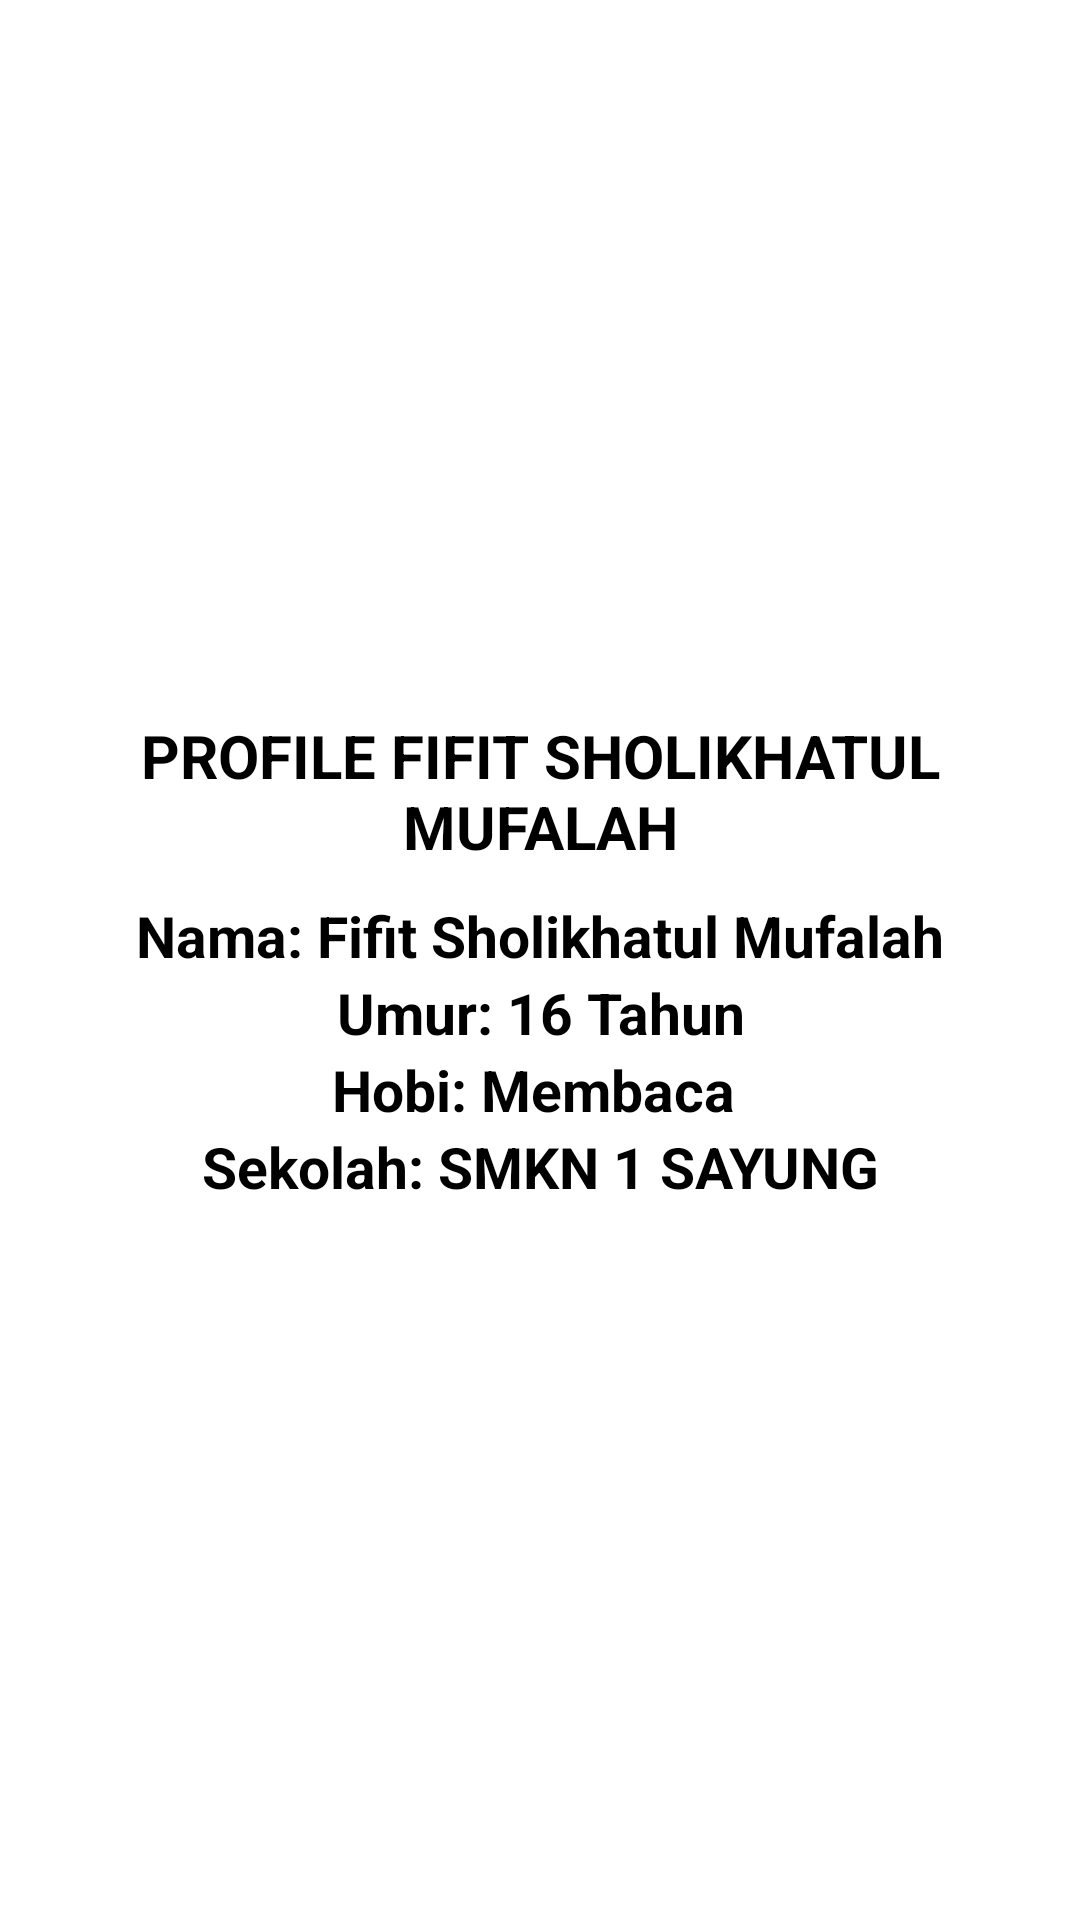

Layout XML and referenced resources for this Android screen:
<!-- AndroidManifest.xml: application theme Theme.Fifitjobsheet12 -->
<!-- res/layout/activity_main2.xml -->
<?xml version="1.0" encoding="utf-8"?>
<LinearLayout xmlns:android="http://schemas.android.com/apk/res/android"
    xmlns:app="http://schemas.android.com/apk/res-auto"
    xmlns:tools="http://schemas.android.com/tools"
    android:layout_width="match_parent"
    android:layout_height="match_parent"
    android:orientation="vertical"
    android:gravity="center"
    tools:context=".MainActivity2">

    <TextView
        android:layout_width="match_parent"
        android:layout_height="wrap_content"
        android:text="PROFILE FIFIT SHOLIKHATUL MUFALAH"
        android:gravity="center_horizontal"
        android:textStyle="bold"
        android:textColor="#000"
        android:textSize="20dp"
        android:layout_marginBottom="10sp" />

    <TextView
        android:layout_width="match_parent"
        android:layout_height="wrap_content"
        android:text="Nama: Fifit Sholikhatul Mufalah"
        android:gravity="center_horizontal"
        android:textStyle="bold"
        android:textColor="#000"
        android:textSize="19dp" />

    <TextView
        android:layout_width="match_parent"
        android:layout_height="wrap_content"
        android:text="Umur: 16 Tahun"
        android:gravity="center_horizontal"
        android:textStyle="bold"
        android:textColor="#000"
        android:textSize="19dp" />

    <TextView
        android:layout_width="match_parent"
        android:layout_height="wrap_content"
        android:text="Hobi: Membaca "
        android:gravity="center_horizontal"
        android:textStyle="bold"
        android:textColor="#000"
        android:textSize="19dp" />

    <TextView
        android:layout_width="match_parent"
        android:layout_height="wrap_content"
        android:text="Sekolah: SMKN 1 SAYUNG"
        android:gravity="center_horizontal"
        android:textStyle="bold"
        android:textColor="#000"
        android:textSize="19dp" />

</LinearLayout>
<!-- resources referenced by this layout -->
<resources>
  <style name="Theme.Fifitjobsheet12" parent="Theme.MaterialComponents.DayNight.DarkActionBar">
          
          <item name="colorPrimary">@color/purple_500</item>
          <item name="colorPrimaryVariant">@color/purple_700</item>
          <item name="colorOnPrimary">@color/white</item>
          
          <item name="colorSecondary">@color/teal_200</item>
          <item name="colorSecondaryVariant">@color/teal_700</item>
          <item name="colorOnSecondary">@color/black</item>
          
          <item name="android:statusBarColor" tools:targetApi="l">?attr/colorPrimaryVariant</item>
          
      </style>
  <!-- not gathered from this repository: default colours our renderer supplied (Android Studio template values) -->
  <color name="purple_500">#FF6200EE</color>
  <color name="purple_700">#FF3700B3</color>
  <color name="teal_200">#FF03DAC5</color>
  <color name="teal_700">#FF018786</color>
  <color name="black">#FF000000</color>
  <color name="white">#FFFFFFFF</color>
</resources>
